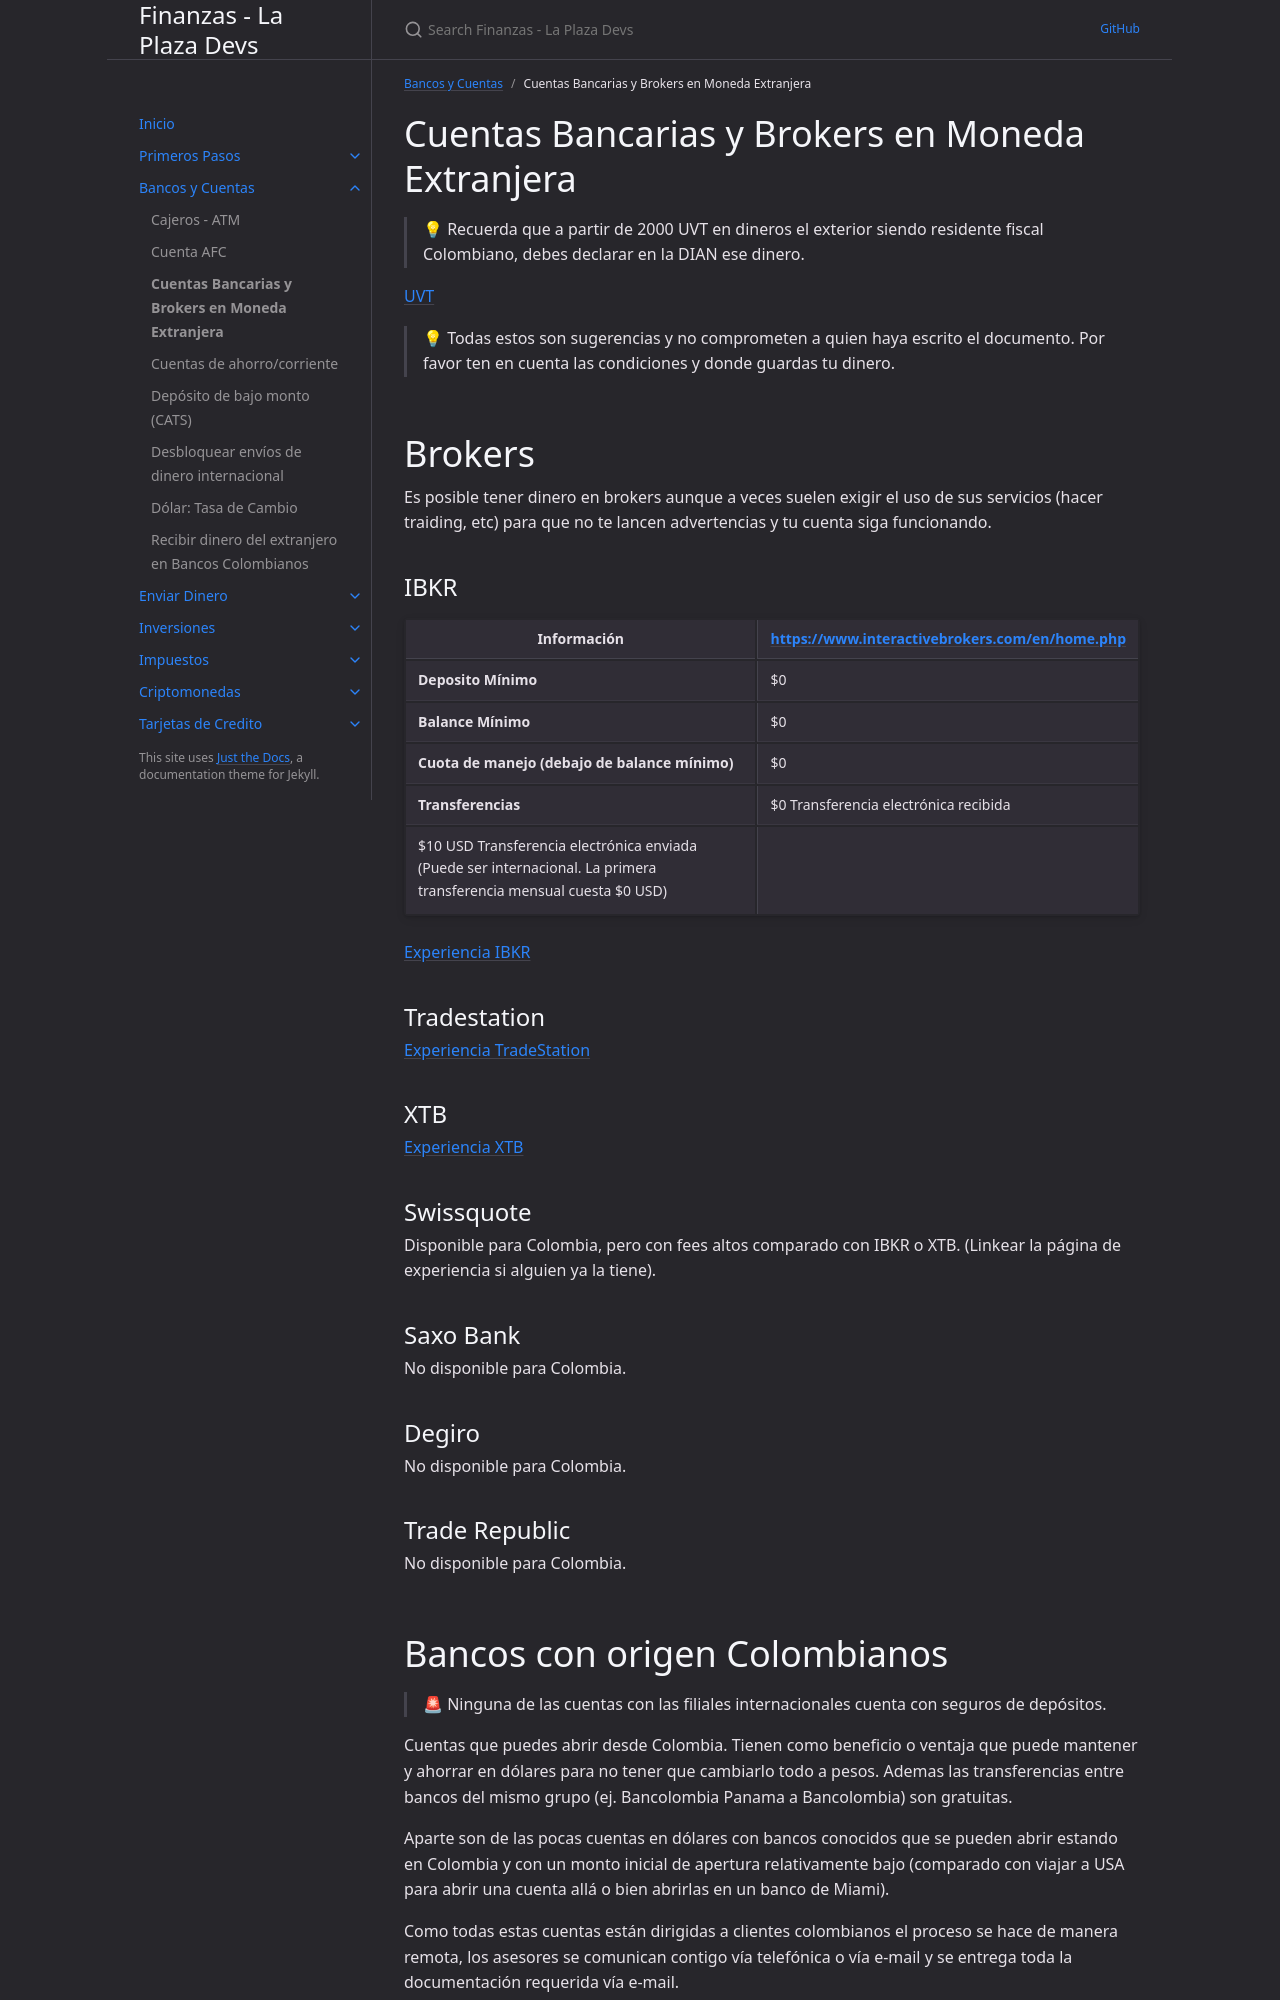

repository: laplazadevs/finanzas · page: docs/cuentas-bancarias-y-brokers-en-moneda-extranjera.html · generator: jekyll

---
layout: default
title: "Cuentas Bancarias y Brokers en Moneda Extranjera"
parent: Bancos y Cuentas
nav_order: 3
---

# Cuentas Bancarias y Brokers en Moneda Extranjera

> 💡 Recuerda que a partir de 2000 UVT en dineros el exterior siendo residente fiscal Colombiano, debes declarar en la DIAN ese dinero.

[UVT]({% link docs/uvt.md %})

> 💡 Todas estos son sugerencias y no comprometen a quien haya escrito el documento. Por favor ten en cuenta las condiciones y donde guardas tu dinero.

# Brokers

Es posible tener dinero en brokers aunque a veces suelen exigir el uso de sus servicios (hacer traiding, etc) para que no te lancen advertencias y tu cuenta siga funcionando.

## IBKR

| **Información** | [https://www.interactivebrokers.com/en/home.php](https://www.interactivebrokers.com/en/home.php) |
| --- | --- |
| **Deposito Mínimo** | $0 |
| **Balance Mínimo** | $0 |
| **Cuota de manejo (debajo de balance mínimo)** | $0 |
| **Transferencias** | $0 Transferencia electrónica recibida
$10 USD Transferencia electrónica enviada (Puede ser internacional. La primera transferencia mensual cuesta $0 USD) |

[Experiencia IBKR]({% link docs/experiencia-ibkr.md %})

## Tradestation

[Experiencia TradeStation]({% link docs/experiencia-tradestation.md %})

## XTB

[Experiencia XTB]({% link docs/experiencia-xtb.md %})

## Swissquote

Disponible para Colombia, pero con fees altos comparado con IBKR o XTB. (Linkear la página de experiencia si alguien ya la tiene).

## Saxo Bank

No disponible para Colombia.

## Degiro

No disponible para Colombia.

## Trade Republic

No disponible para Colombia.

# Bancos con origen Colombianos

> 🚨 Ninguna de las cuentas con las filiales internacionales cuenta con seguros de depósitos.

Cuentas que puedes abrir desde Colombia. Tienen como beneficio o ventaja que puede mantener y ahorrar en dólares para no tener que cambiarlo todo a pesos. Ademas las transferencias entre bancos del mismo grupo (ej. Bancolombia Panama a Bancolombia) son gratuitas.

Aparte son de las pocas cuentas en dólares con bancos conocidos que se pueden abrir estando en Colombia y con un monto inicial de apertura relativamente bajo (comparado con viajar a USA para abrir una cuenta allá o bien abrirlas en un banco de Miami).

Como todas estas cuentas están dirigidas a clientes colombianos el proceso se hace de manera remota, los asesores se comunican contigo vía telefónica o vía e-mail y se entrega toda la documentación requerida vía e-mail.

La apertura se inicia llamando telefónicamente a sus lineas de atención en Colombia o bien yendo a alguna sucursal a exponer el caso.

En algunos bancos, se puede abrir cuenta en dólares o en euros.
